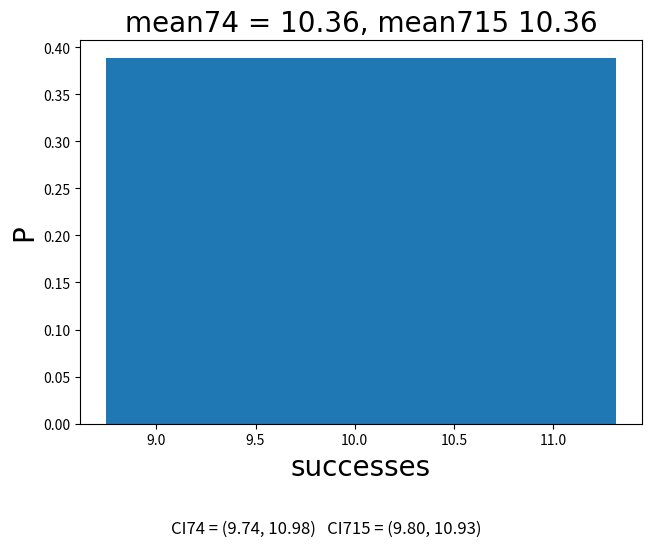

Recreate this plot in Python.


import matplotlib.pyplot as plt
import numpy as np
from math import factorial
from math import exp
from math import sqrt


mean = 10
std = 1
n = 10
experiments = 10000

G10 = np.random.normal(mean,std,n)
meanG10 = np.mean(G10)


interval74 = [(meanG10 + (1.96*std/sqrt(n))) , (meanG10 - (1.96*std/sqrt(n)))]


stdsample = np.std(G10)
df = n-1
t = 2.262 #from t critical value table in textbook

interval715 = [(meanG10 + (t*stdsample/sqrt(n))) , (meanG10 - (t*stdsample/sqrt(n)))]

print(interval74 , interval715)


count = 0
mean3 = []


for i in range(0,experiments):
    G10 = np.random.normal(mean,std,n)
    mean3.append(np.mean(G10))
    UB74 = np.mean(G10) + (1.96*std/sqrt(n))
    LB74 = np.mean(G10) - (1.96*std/sqrt(n))
    if LB74 <= mean <= UB74:
        count = count + 1

fracininterval = count/experiments
print(fracininterval)


mean4 = []

for i in range(0,experiments):
    G10 = np.random.normal(mean,std,n)
    mean4.append(np.mean(G10))
    UB = (np.mean(G10) + (t*np.std(G10)/sqrt(n)))
    LB = (np.mean(G10) + (t*np.std(G10)/sqrt(n)))
    if LB <= mean <= UB:
        count = count + 1

fracininterval = count/experiments
print(fracininterval)




figure, axis = plt.subplots(1, 1,constrained_layout=True)

axis.hist(mean3, bins = 1 ,stacked = True , density = True)

#axis.bar(mean3,mean3prob, color = 'w', edgecolor = 'b' , width = 0.4, label='Sim')
#axis.scatter(success[35:45],theoPB[35:45], s=20, c='r', marker="o", label='PB(k)')

#axis.legend(loc='upper right')

font = {'fontname' : 'Times New Roman' , 'size' : 20}
axis.set_title('mean74 = %1.2f' %meanG10 + ', mean715 %1.2f' %meanG10  ,**font)



#axis.set_title('Solar flares over 1000 days',**font)
axis.set_xlabel('successes',**font)
axis.set_ylabel('P',**font)

txt = 'CI74 = (%1.2f' %interval74[1] + ', %1.2f)' %interval74[0] + '   CI715 = (%1.2f' %interval715[1] + ', %1.2f)' %interval715[0]
plt.figtext(0.5, -0.1, txt, wrap=True, horizontalalignment='center', fontsize=12)

plt.show()









